Run: headless pygame with SDL's dummy video driver; simulated clock (each Clock.tick advances the game by its frame time, no real sleeping); random seed 0; keys injected as events and as key.get_pressed() state; mouse plan: one left click at the window centre at the start of phase 2, then a move to the lower-right quarter at the start of phase 3.
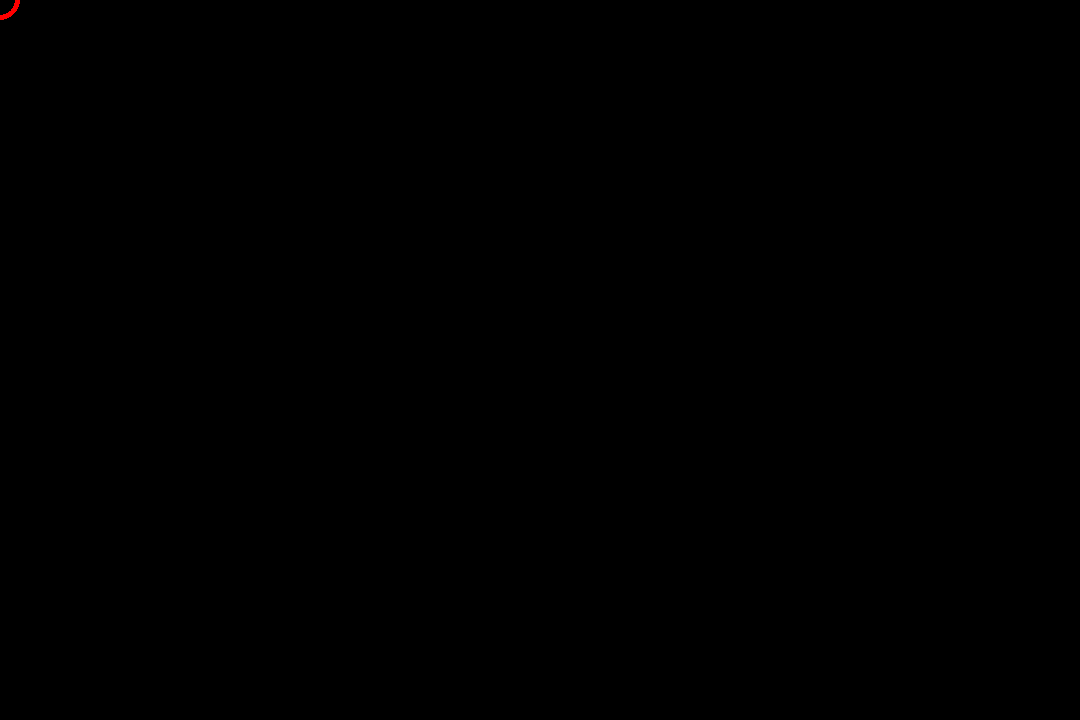
Frame 1 of 4 · flips 1–60 · no input
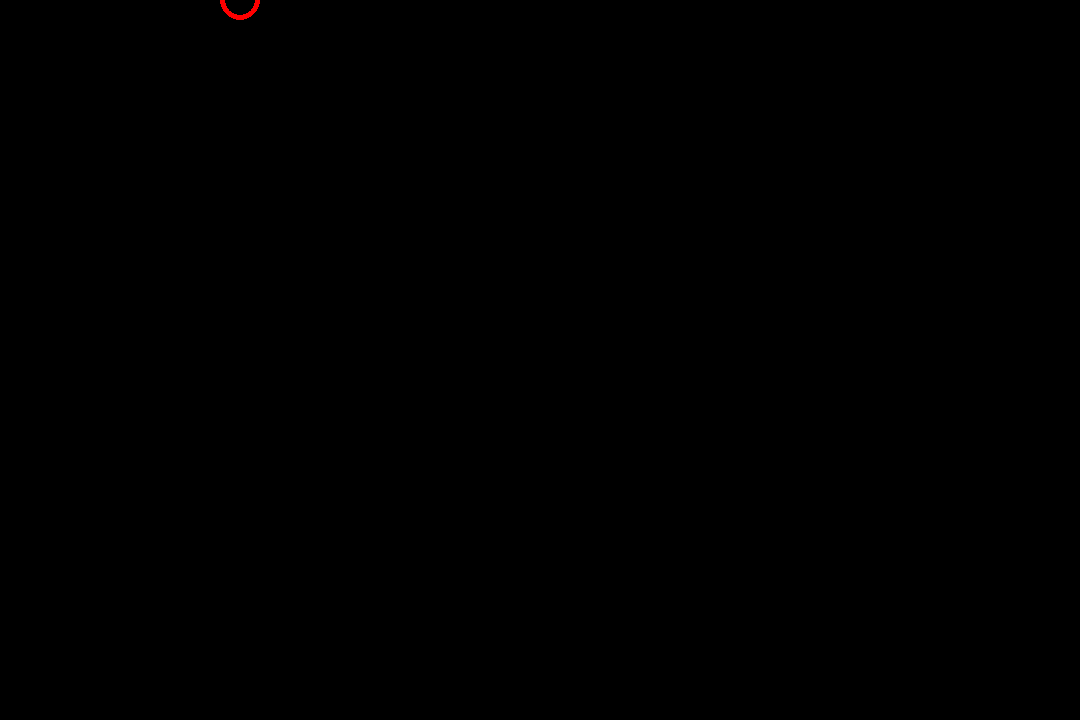
Frame 2 of 4 · flips 61–180 · clicked the window centre · tapped SPACE, RETURN · held RIGHT (→), D
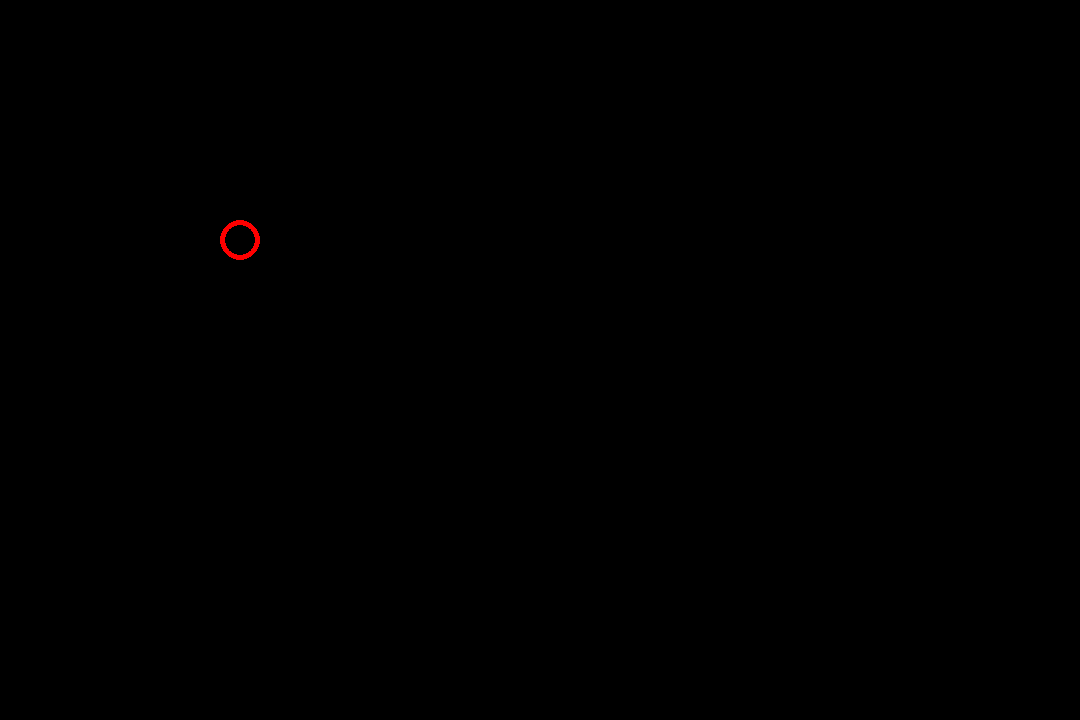
Frame 3 of 4 · flips 181–300 · moved the mouse to the lower-right quarter · held DOWN (↓), S
Frame 4 of 4 · flips 301–420 · held LEFT (←), A, UP (↑), W · screen same as frame 1, image omitted

The pygame program that drew these frames:

import pygame
pygame.init()

pygame.display.set_caption("New Game")
screen = pygame.display.set_mode((1080, 720),pygame.RESIZABLE)
running = True


clock = pygame.time.Clock()
y,x = 0,0
orientation = "bas"


def deplacement():
   global orientation,y,x

   if orientation == "gauche":
      y -= 2
   if orientation == "droite":
      y += 2
   if orientation == "haut":
      x -= 2
   if orientation == "bas":
      x += 2




while running:



   for event in pygame.event.get():
      if event.type == pygame.QUIT:
         running = False
         pygame.quit()
         print("Fermeture du jeu")

   clock.tick(60)
   screen.fill("Black")
   pygame.draw.circle(screen,"Red",(y,x),20,5)
   pygame.display.flip()

   mouse = pygame.mouse.get_pos()
   pressed = pygame.key.get_pressed()


   if pressed[pygame.K_LEFT]:
      orientation = "gauche"
      deplacement()
   if pressed[pygame.K_RIGHT]:
      orientation = "droite"
      deplacement()
   if pressed[pygame.K_DOWN]:
      orientation = "bas"
      deplacement()
   if pressed[pygame.K_UP]:
      orientation = "haut"
      deplacement()
